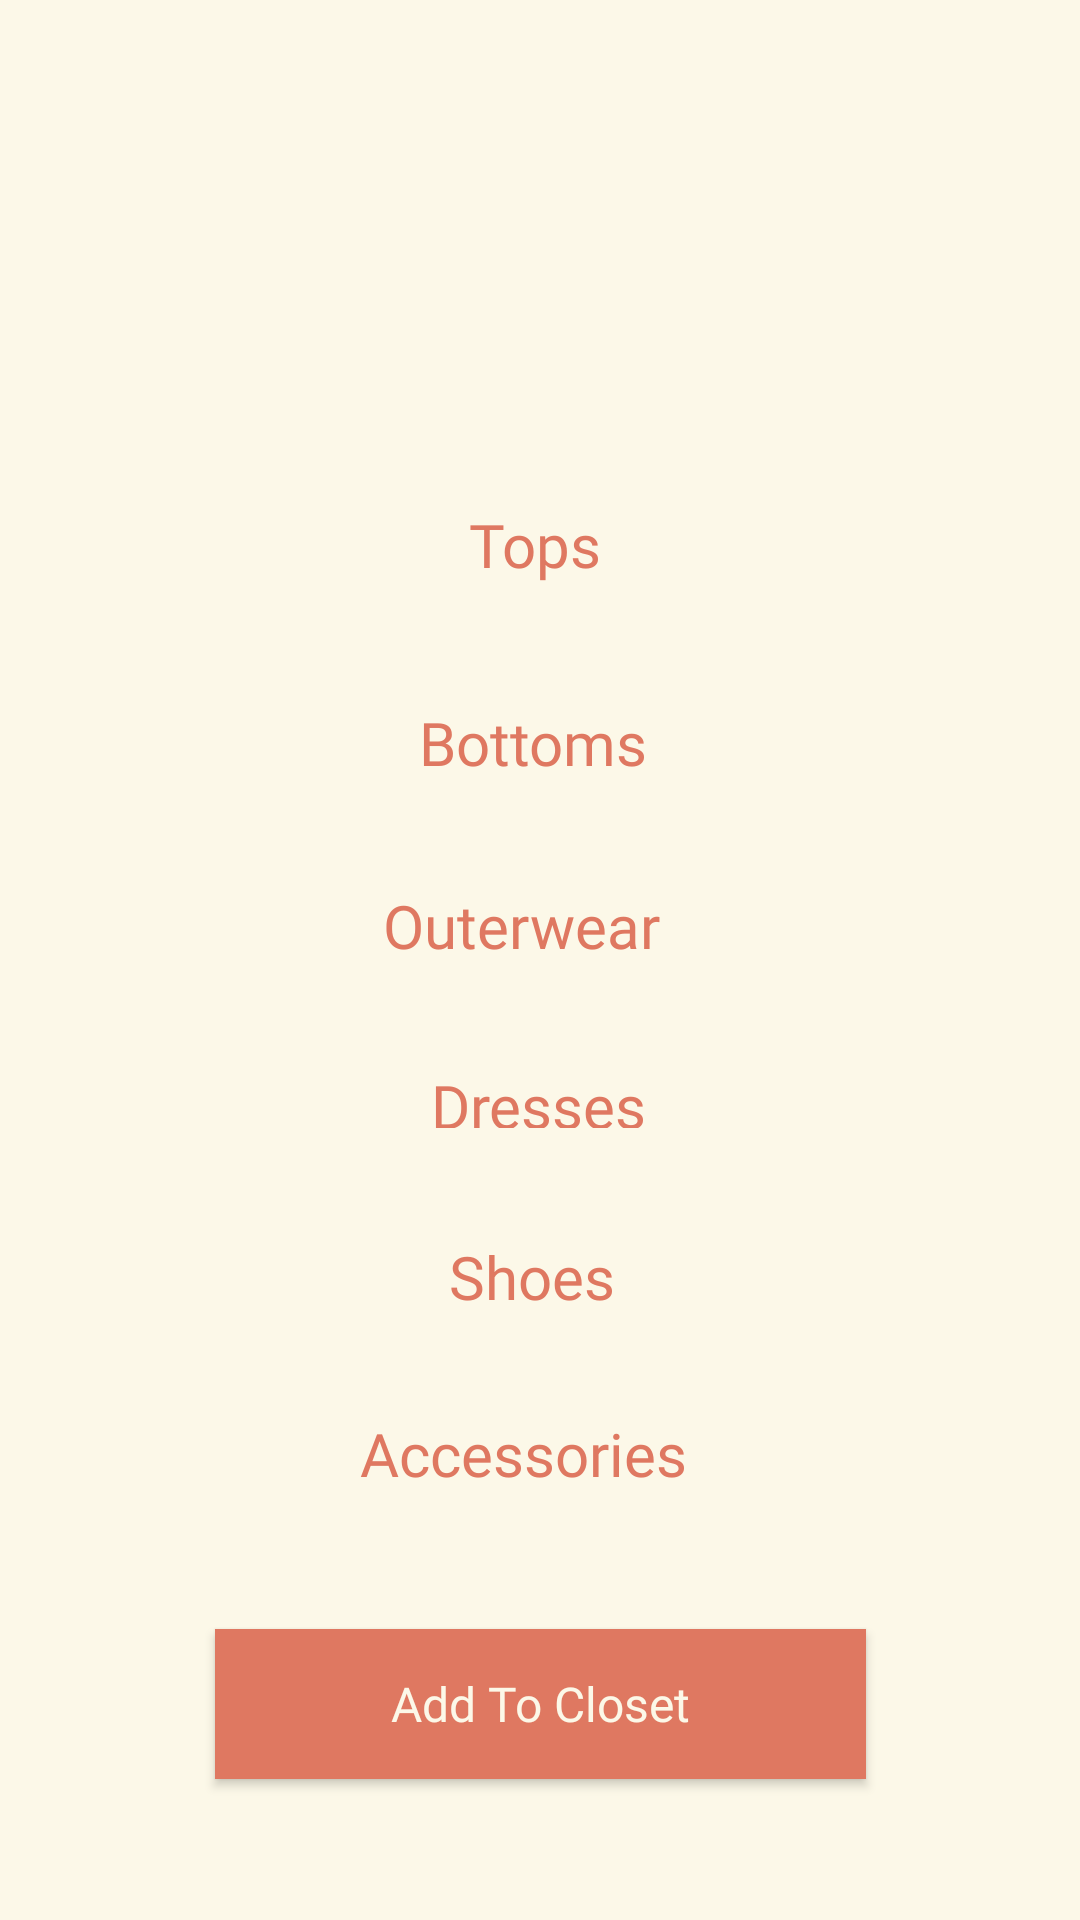

Reconstruct the res/layout file that produces this screen, plus the resources it refers to.
<!-- AndroidManifest.xml: application theme AppTheme -->
<!-- res/layout/fragment_closet.xml -->
<?xml version="1.0" encoding="utf-8"?>
<androidx.constraintlayout.widget.ConstraintLayout xmlns:android="http://schemas.android.com/apk/res/android"
    xmlns:tools="http://schemas.android.com/tools"
    android:layout_width="match_parent"
    android:layout_height="match_parent"
    xmlns:app="http://schemas.android.com/apk/res-auto"
    tools:context=".ClosetFragment"
    android:orientation="vertical">

    <TextView
        android:id="@+id/bottoms_option"
        android:layout_width="81dp"
        android:layout_height="25dp"
        android:layout_marginTop="36dp"
        android:text="@string/bottoms"
        android:textAppearance="@style/TextAppearance.Title"
        android:textColor="@color/textColorPrimary"
        android:textSize="20sp"
        app:layout_constraintEnd_toEndOf="parent"
        app:layout_constraintStart_toStartOf="parent"
        app:layout_constraintTop_toBottomOf="@+id/tops_option" />

    <TextView
        android:id="@+id/outerwear_option"
        android:layout_width="105dp"
        android:layout_height="24dp"
        android:layout_marginTop="36dp"
        android:text="@string/outerwear"
        android:textAppearance="@style/TextAppearance.Title"
        android:textColor="@color/textColorPrimary"
        android:textSize="20sp"
        app:layout_constraintEnd_toEndOf="parent"
        app:layout_constraintStart_toStartOf="parent"
        app:layout_constraintTop_toBottomOf="@+id/bottoms_option" />

    <TextView
        android:id="@+id/dresses_option"
        android:layout_width="73dp"
        android:layout_height="21dp"
        android:layout_marginTop="36dp"
        android:text="@string/dresses"
        android:textAppearance="@style/TextAppearance.Title"
        android:textColor="@color/textColorPrimary"
        android:textSize="20sp"
        app:layout_constraintEnd_toEndOf="parent"
        app:layout_constraintStart_toStartOf="parent"
        app:layout_constraintTop_toBottomOf="@+id/outerwear_option" />

    <TextView
        android:id="@+id/shoes_option"
        android:layout_width="61dp"
        android:layout_height="23dp"
        android:layout_marginTop="36dp"
        android:text="@string/shoes"
        android:textAppearance="@style/TextAppearance.Title"
        android:textColor="@color/textColorPrimary"
        android:textSize="20sp"
        app:layout_constraintEnd_toEndOf="parent"
        app:layout_constraintStart_toStartOf="parent"
        app:layout_constraintTop_toBottomOf="@+id/dresses_option" />

    <TextView
        android:id="@+id/accessories_option"
        android:layout_width="120dp"
        android:layout_height="26dp"
        android:layout_marginTop="36dp"
        android:text="@string/accessories"
        android:textAppearance="@style/TextAppearance.Title"
        android:textColor="@color/textColorPrimary"
        android:textSize="20sp"
        app:layout_constraintEnd_toEndOf="parent"
        app:layout_constraintStart_toStartOf="parent"
        app:layout_constraintTop_toBottomOf="@+id/shoes_option" />

    <TextView
        android:id="@+id/tops_option"
        android:layout_width="46dp"
        android:layout_height="30dp"
        android:layout_marginTop="168dp"
        android:text="@string/tops"
        android:textAppearance="@style/TextAppearance.Title"
        android:textColor="@color/textColorPrimary"
        android:textSize="20sp"
        app:layout_constraintEnd_toEndOf="parent"
        app:layout_constraintHorizontal_bias="0.498"
        app:layout_constraintStart_toStartOf="parent"
        app:layout_constraintTop_toTopOf="parent" />

    <Button
        android:id="@+id/add_to_closet_button"
        android:layout_width="217dp"
        android:layout_height="50dp"
        android:layout_marginTop="46dp"
        android:background="@color/textColorPrimary"
        android:text="@string/add_to_closet"
        android:textAppearance="@style/TextAppearance.Brand"
        android:textColor="@color/backgroundColor"
        app:layout_constraintBottom_toBottomOf="parent"
        app:layout_constraintEnd_toEndOf="parent"
        app:layout_constraintStart_toStartOf="parent"
        app:layout_constraintTop_toBottomOf="@+id/accessories_option"
        app:layout_constraintVertical_bias="0.0" />


</androidx.constraintlayout.widget.ConstraintLayout>
<!-- resources referenced by this layout -->
<resources>
  <color name="backgroundColor">#fcf8e8</color>
  <color name="textColorPrimary">#DF7861</color>
  <string name="accessories">Accessories</string>
  <string name="add_to_closet">Add To Closet</string>
  <string name="bottoms">Bottoms</string>
  <string name="dresses">Dresses</string>
  <string name="outerwear">Outerwear</string>
  <string name="shoes">Shoes</string>
  <string name="tops">Tops</string>
  <style name="TextAppearance.Brand" parent="@android:style/TextAppearance">
          <item name="android:fontFamily">@font/josefin_sans_reg</item>
      </style>
  <style name="TextAppearance.Title" parent="@android:style/TextAppearance">
          <item name="android:fontFamily">@font/sifonn_regular</item>
      </style>
  <style name="AppTheme" parent="Theme.AppCompat.Light.NoActionBar">
          
          <item name="android:textColor">@color/textColorPrimary</item>
          <item name="android:textColorSecondary">@color/textColorSecondary</item>
          <item name="android:colorBackground">@color/backgroundColor</item>
          <item name="android:color">@color/colorButton</item>
          <item name="android:textColorTertiary">@color/textColorSearch</item>
      </style>
  <color name="textColorSecondary">#ecb390</color>
  <color name="colorButton">#ecdfc8</color>
  <color name="textColorSearch">#c5baa5</color>
</resources>
